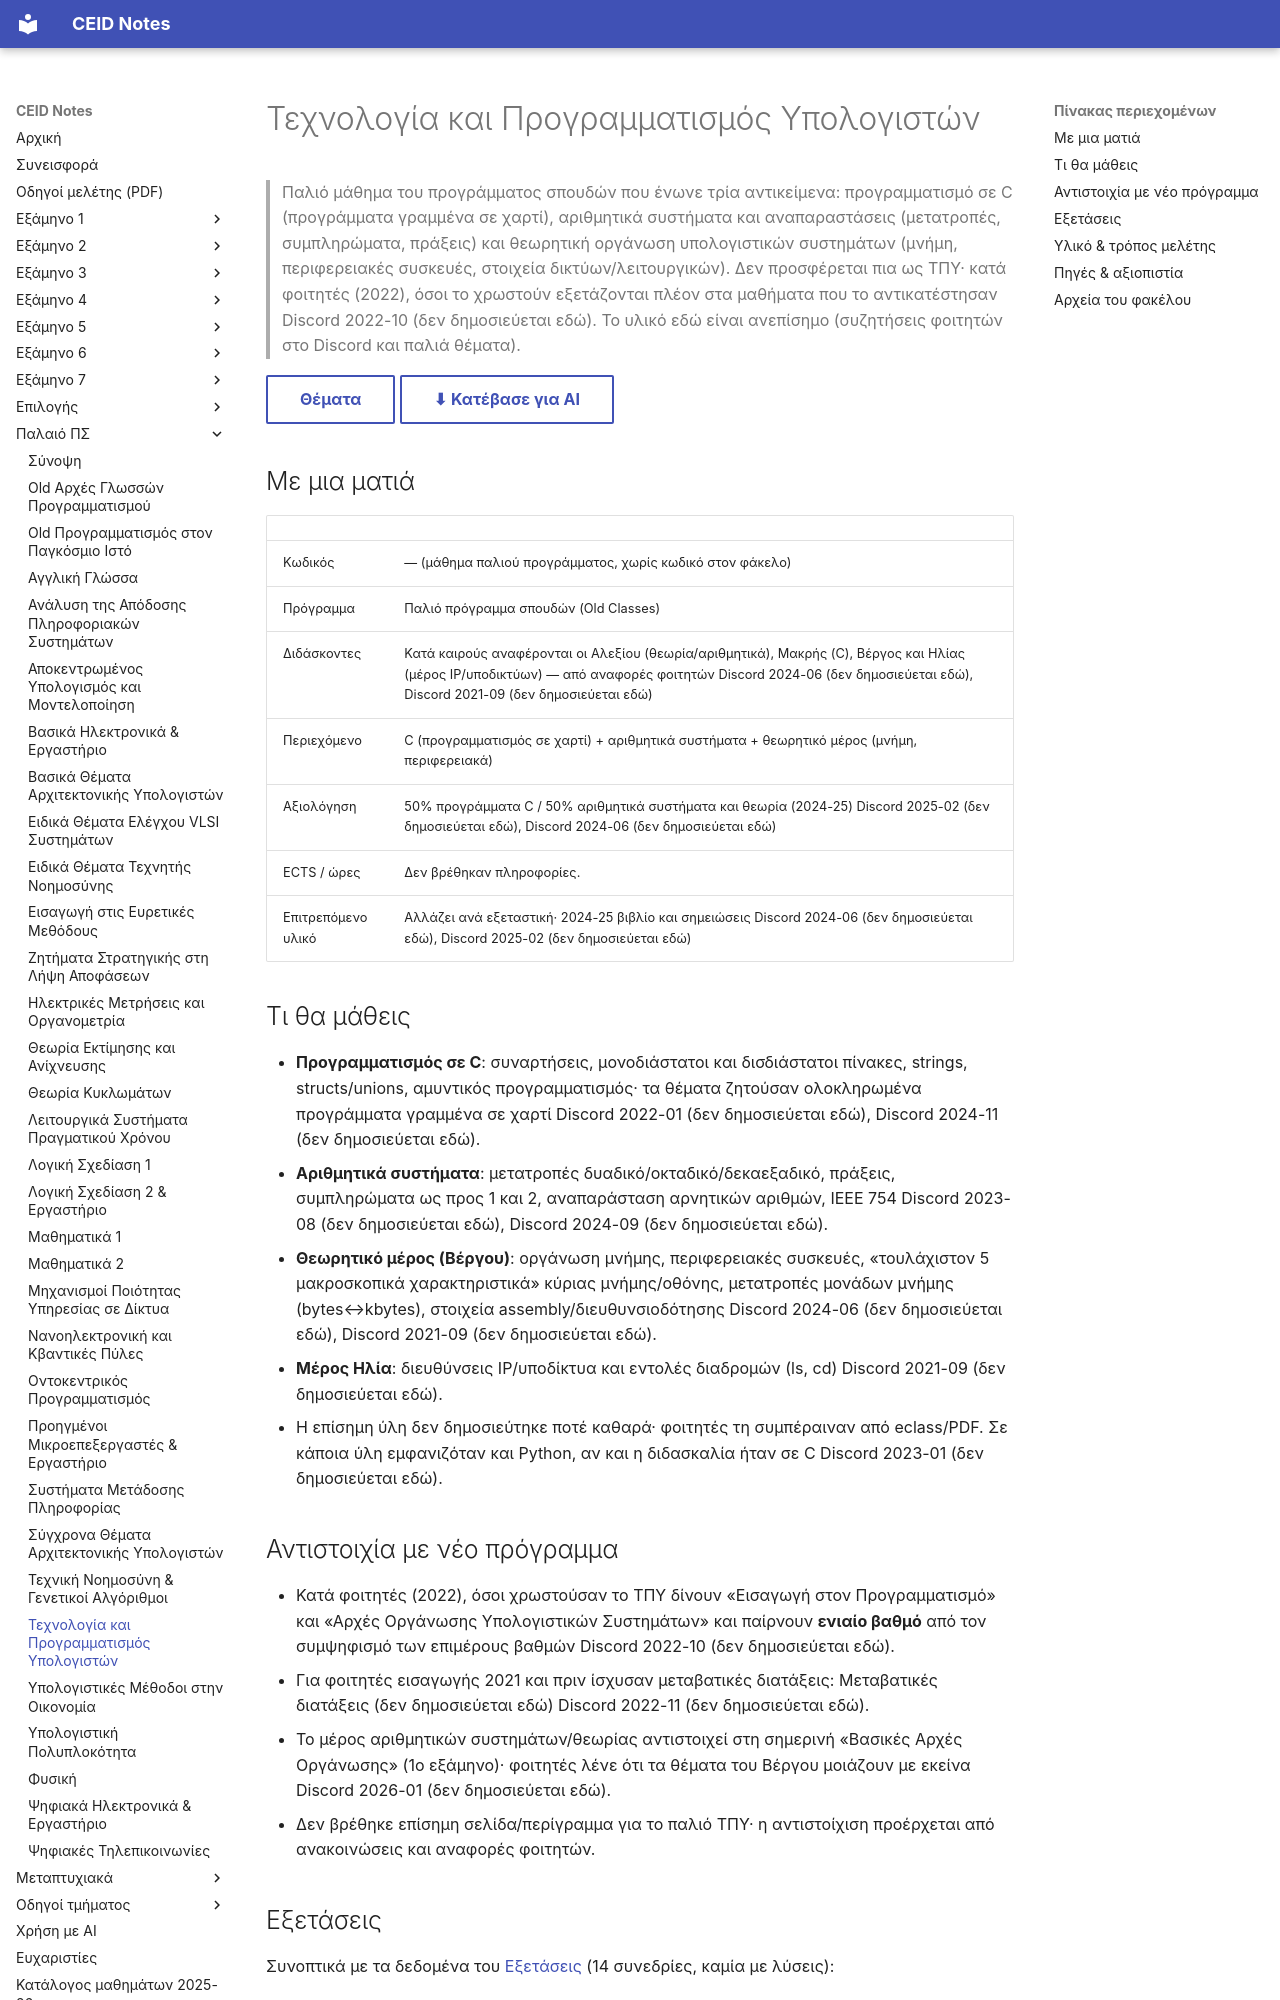

repository: kdngiorgos/ceid-notes · page: Old Classes (Παλαιό Πρόγραμμα Σπουδών)/Τεχνολογία και Προγραμματισμός Υπολογιστών/index.html · generator: mkdocs

---
code: null
title: "Τεχνολογία και Προγραμματισμός Υπολογιστών"
category: old-curriculum
difficulty: null
grading_summary: "Ιστορικά 50% προγράμματα C / 50% αριθμητικά συστήματα και θεωρία (2024-25)"
sources: [discord/ (12 περίοδοι, 2020-09 έως 2026-09), "Previous Exams/", other/]
last_reviewed: 2026-10-12
---
# Τεχνολογία και Προγραμματισμός Υπολογιστών

> Παλιό μάθημα του προγράμματος σπουδών που ένωνε τρία αντικείμενα: προγραμματισμό σε C (προγράμματα γραμμένα σε χαρτί), αριθμητικά συστήματα και αναπαραστάσεις (μετατροπές, συμπληρώματα, πράξεις) και θεωρητική οργάνωση υπολογιστικών συστημάτων (μνήμη, περιφερειακές συσκευές, στοιχεία δικτύων/λειτουργικών). Δεν προσφέρεται πια ως ΤΠΥ· κατά φοιτητές (2022), όσοι το χρωστούν εξετάζονται πλέον στα μαθήματα που το αντικατέστησαν Discord 2022-10 (δεν δημοσιεύεται εδώ). Το υλικό εδώ είναι ανεπίσημο (συζητήσεις φοιτητών στο Discord και παλιά θέματα).

[Θέματα](Previous%20Exams/README.md){ .md-button } [⬇ Κατέβασε για AI](../../downloads/old-texnologia-kai-ppogpammatismos-ypologiston.zip){ .md-button }


## Με μια ματιά

| | |
|---|---|
| Κωδικός | — (μάθημα παλιού προγράμματος, χωρίς κωδικό στον φάκελο) |
| Πρόγραμμα | Παλιό πρόγραμμα σπουδών (Old Classes) |
| Διδάσκοντες | Κατά καιρούς αναφέρονται οι Αλεξίου (θεωρία/αριθμητικά), Μακρής (C), Βέργος και Ηλίας (μέρος IP/υποδικτύων) — από αναφορές φοιτητών Discord 2024-06 (δεν δημοσιεύεται εδώ), Discord 2021-09 (δεν δημοσιεύεται εδώ) |
| Περιεχόμενο | C (προγραμματισμός σε χαρτί) + αριθμητικά συστήματα + θεωρητικό μέρος (μνήμη, περιφερειακά) |
| Αξιολόγηση | 50% προγράμματα C / 50% αριθμητικά συστήματα και θεωρία (2024-25) Discord 2025-02 (δεν δημοσιεύεται εδώ), Discord 2024-06 (δεν δημοσιεύεται εδώ) |
| ECTS / ώρες | Δεν βρέθηκαν πληροφορίες. |
| Επιτρεπόμενο υλικό | Αλλάζει ανά εξεταστική· 2024-25 βιβλίο και σημειώσεις Discord 2024-06 (δεν δημοσιεύεται εδώ), Discord 2025-02 (δεν δημοσιεύεται εδώ) |

## Τι θα μάθεις

- **Προγραμματισμός σε C**: συναρτήσεις, μονοδιάστατοι και δισδιάστατοι πίνακες, strings, structs/unions, αμυντικός προγραμματισμός· τα θέματα ζητούσαν ολοκληρωμένα προγράμματα γραμμένα σε χαρτί Discord 2022-01 (δεν δημοσιεύεται εδώ), Discord 2024-11 (δεν δημοσιεύεται εδώ).
- **Αριθμητικά συστήματα**: μετατροπές δυαδικό/οκταδικό/δεκαεξαδικό, πράξεις, συμπληρώματα ως προς 1 και 2, αναπαράσταση αρνητικών αριθμών, IEEE 754 Discord 2023-08 (δεν δημοσιεύεται εδώ), Discord 2024-09 (δεν δημοσιεύεται εδώ).
- **Θεωρητικό μέρος (Βέργου)**: οργάνωση μνήμης, περιφερειακές συσκευές, «τουλάχιστον 5 μακροσκοπικά χαρακτηριστικά» κύριας μνήμης/οθόνης, μετατροπές μονάδων μνήμης (bytes↔kbytes), στοιχεία assembly/διευθυνσιοδότησης Discord 2024-06 (δεν δημοσιεύεται εδώ), Discord 2021-09 (δεν δημοσιεύεται εδώ).
- **Μέρος Ηλία**: διευθύνσεις IP/υποδίκτυα και εντολές διαδρομών (ls, cd) Discord 2021-09 (δεν δημοσιεύεται εδώ).
- Η επίσημη ύλη δεν δημοσιεύτηκε ποτέ καθαρά· φοιτητές τη συμπέραιναν από eclass/PDF. Σε κάποια ύλη εμφανιζόταν και Python, αν και η διδασκαλία ήταν σε C Discord 2023-01 (δεν δημοσιεύεται εδώ).

## Αντιστοιχία με νέο πρόγραμμα

- Κατά φοιτητές (2022), όσοι χρωστούσαν το ΤΠΥ δίνουν «Εισαγωγή στον Προγραμματισμό» και «Αρχές Οργάνωσης Υπολογιστικών Συστημάτων» και παίρνουν **ενιαίο βαθμό** από τον συμψηφισμό των επιμέρους βαθμών Discord 2022-10 (δεν δημοσιεύεται εδώ).
- Για φοιτητές εισαγωγής 2021 και πριν ίσχυσαν μεταβατικές διατάξεις: Μεταβατικές διατάξεις (δεν δημοσιεύεται εδώ) Discord 2022-11 (δεν δημοσιεύεται εδώ).
- Το μέρος αριθμητικών συστημάτων/θεωρίας αντιστοιχεί στη σημερινή «Βασικές Αρχές Οργάνωσης» (1ο εξάμηνο)· φοιτητές λένε ότι τα θέματα του Βέργου μοιάζουν με εκείνα Discord 2026-01 (δεν δημοσιεύεται εδώ).
- Δεν βρέθηκε επίσημη σελίδα/περίγραμμα για το παλιό ΤΠΥ· η αντιστοίχιση προέρχεται από ανακοινώσεις και αναφορές φοιτητών.
